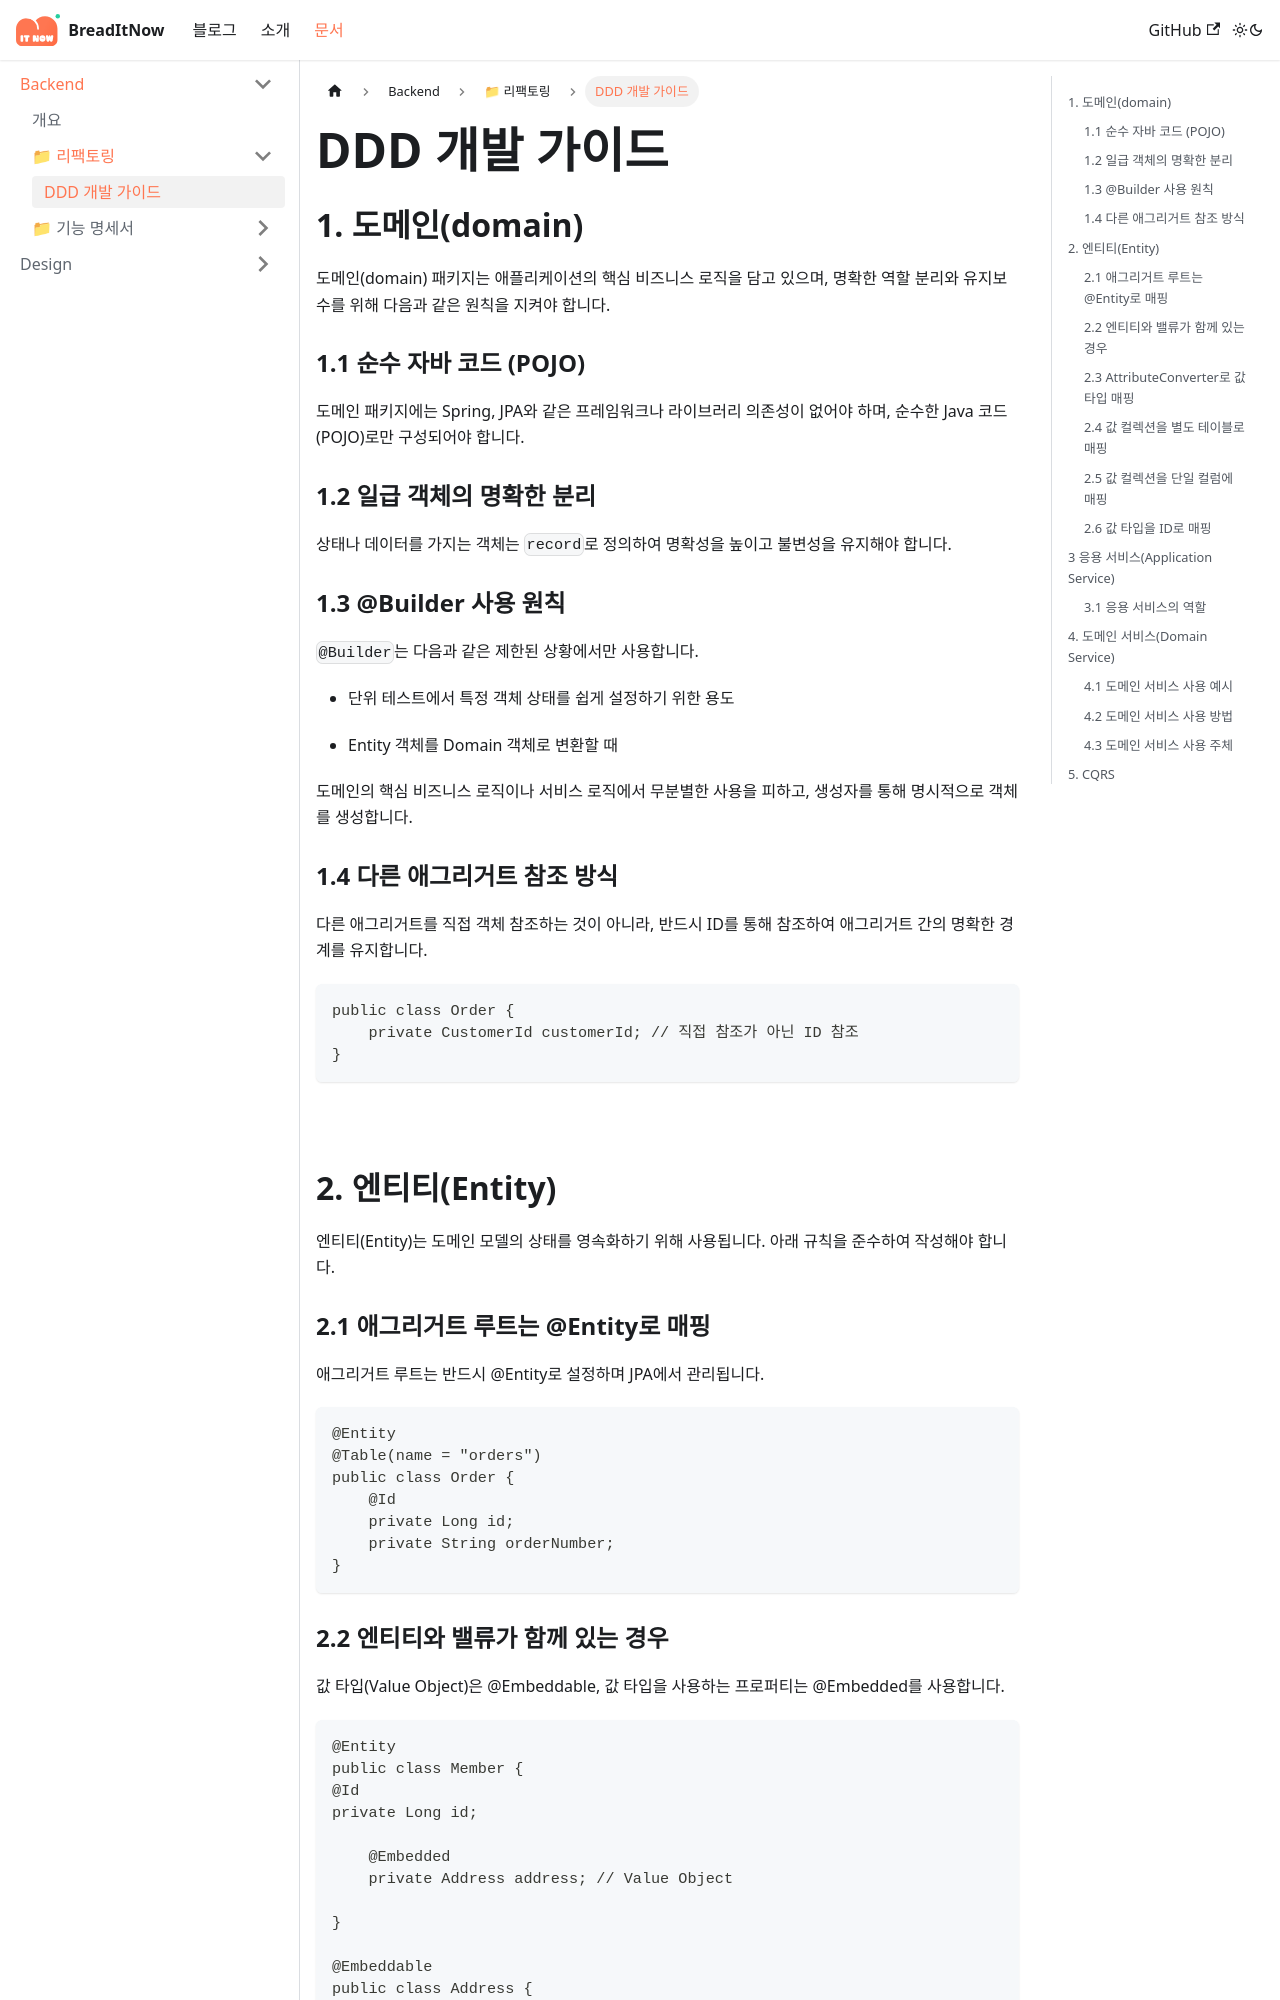

repository: Bread-it-now/docs · page: document/backend/refactoring/ddd-develop-guide.html · generator: docusaurus

---
id: ddd-develop-guide
title: DDD 개발 가이드
sidebar_label: DDD 개발 가이드
---

## 1. 도메인(domain)

도메인(domain) 패키지는 애플리케이션의 핵심 비즈니스 로직을 담고 있으며, 명확한 역할 분리와 유지보수를 위해 다음과 같은 원칙을 지켜야 합니다.

### 1.1 순수 자바 코드 (POJO)

도메인 패키지에는 Spring, JPA와 같은 프레임워크나 라이브러리 의존성이 없어야 하며, 순수한 Java 코드(POJO)로만 구성되어야 합니다.

### 1.2 일급 객체의 명확한 분리

상태나 데이터를 가지는 객체는 `record`로 정의하여 명확성을 높이고 불변성을 유지해야 합니다.

### 1.3 @Builder 사용 원칙

`@Builder`는 다음과 같은 제한된 상황에서만 사용합니다.

- 단위 테스트에서 특정 객체 상태를 쉽게 설정하기 위한 용도

- Entity 객체를 Domain 객체로 변환할 때

도메인의 핵심 비즈니스 로직이나 서비스 로직에서 무분별한 사용을 피하고, 생성자를 통해 명시적으로 객체를 생성합니다.

### 1.4 다른 애그리거트 참조 방식

다른 애그리거트를 직접 객체 참조하는 것이 아니라, 반드시 ID를 통해 참조하여 애그리거트 간의 명확한 경계를 유지합니다.

```java
public class Order {
    private CustomerId customerId; // 직접 참조가 아닌 ID 참조
}
```

<br/>

## 2. 엔티티(Entity)

엔티티(Entity)는 도메인 모델의 상태를 영속화하기 위해 사용됩니다. 아래 규칙을 준수하여 작성해야 합니다.

### 2.1 애그리거트 루트는 @Entity로 매핑

애그리거트 루트는 반드시 @Entity로 설정하며 JPA에서 관리됩니다.

```java
@Entity
@Table(name = "orders")
public class Order {
    @Id
    private Long id;
    private String orderNumber;
}
```

### 2.2 엔티티와 밸류가 함께 있는 경우

값 타입(Value Object)은 @Embeddable, 값 타입을 사용하는 프로퍼티는 @Embedded를 사용합니다.

```java
@Entity
public class Member {
@Id
private Long id;

    @Embedded
    private Address address; // Value Object

}

@Embeddable
public class Address {
    private String city;
    private String street;
    private String zipcode;
}
```
